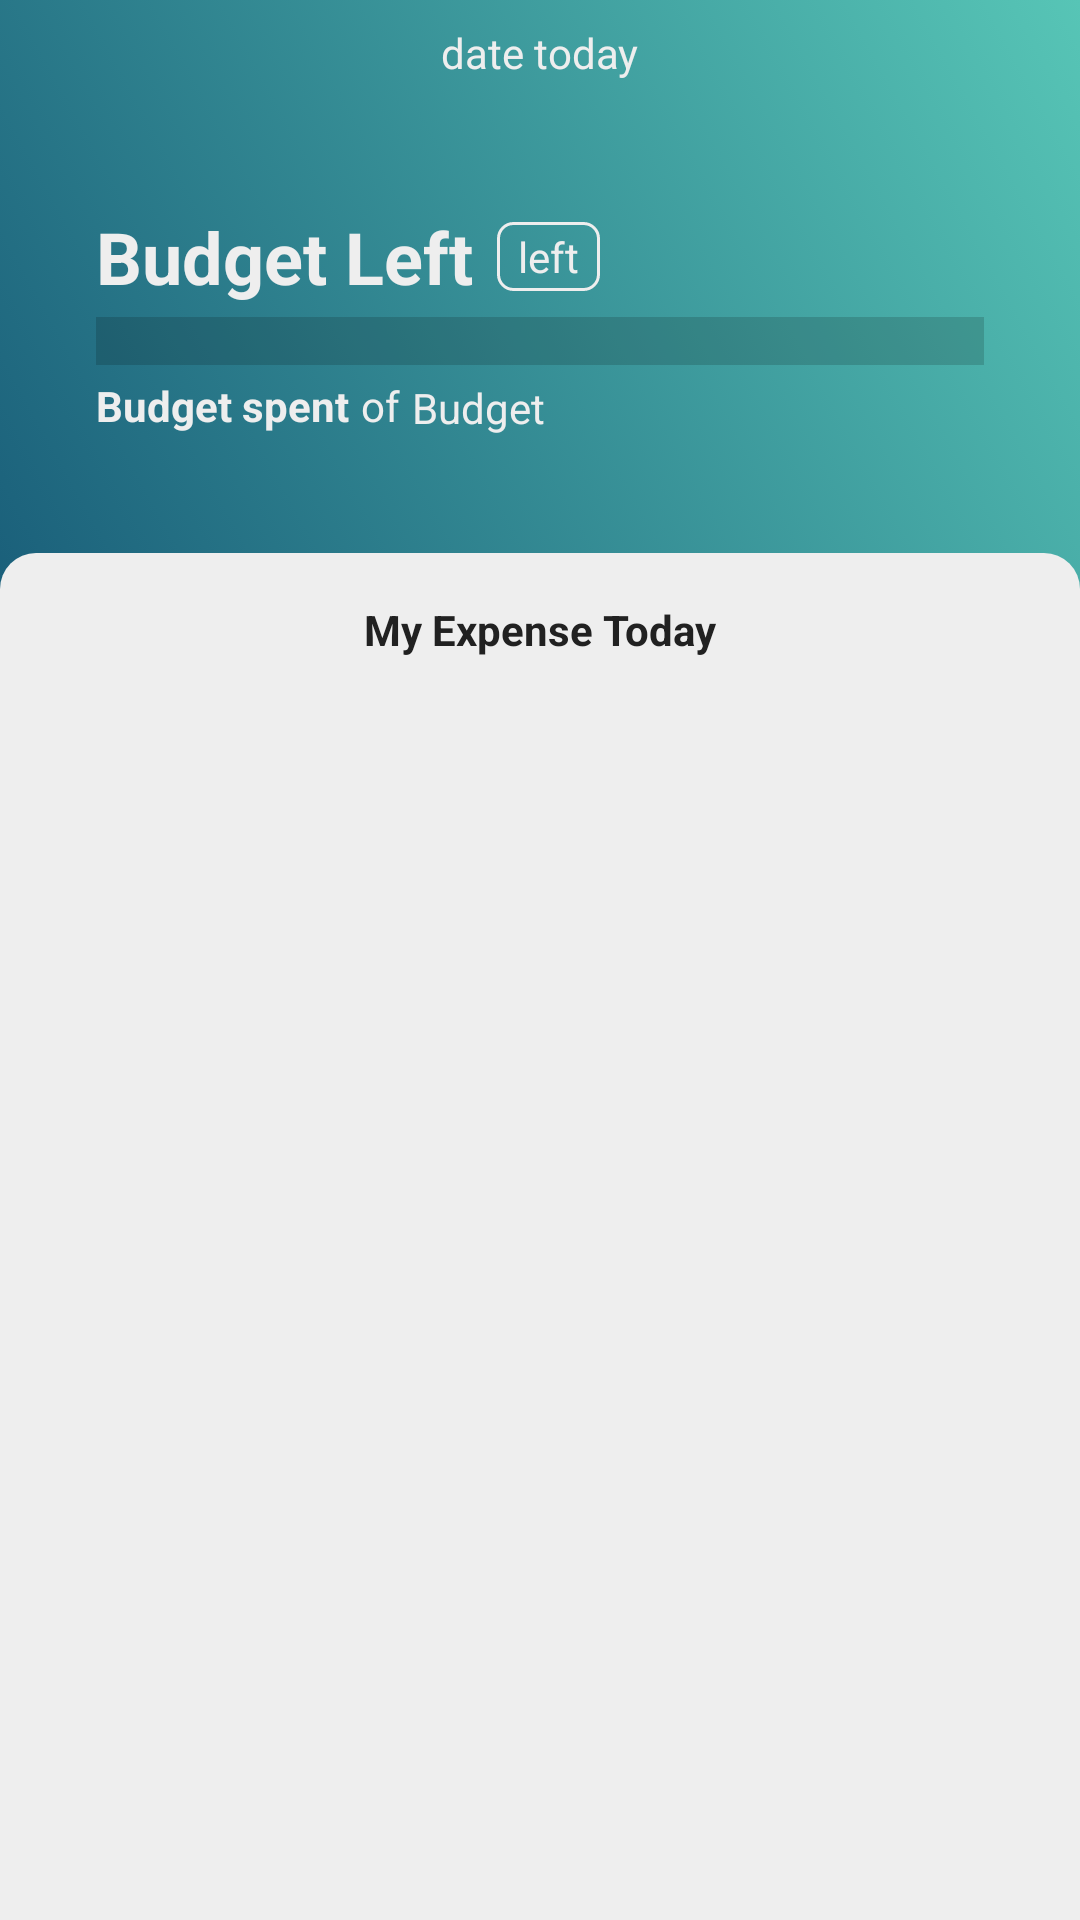

Layout XML and referenced resources for this Android screen:
<!-- AndroidManifest.xml: application theme Theme.Moneymanagerremake -->
<!-- res/layout/fragment_manager_main.xml -->
<?xml version="1.0" encoding="utf-8"?>
<androidx.constraintlayout.widget.ConstraintLayout xmlns:android="http://schemas.android.com/apk/res/android"
    xmlns:app="http://schemas.android.com/apk/res-auto"
    xmlns:tools="http://schemas.android.com/tools"
    android:layout_width="match_parent"
    android:layout_height="match_parent"
    tools:context=".ui.ManagerMain">

    <androidx.constraintlayout.widget.ConstraintLayout
        android:id="@+id/constraintLayout"
        android:layout_width="0dp"
        android:layout_height="200dp"
        app:layout_constraintEnd_toEndOf="parent"
        app:layout_constraintStart_toStartOf="parent"
        app:layout_constraintTop_toTopOf="parent">

        <View
            android:id="@+id/banner_gradient"
            android:layout_width="0dp"
            android:layout_height="0dp"
            android:background="@drawable/rect_gradient"
            app:layout_constraintBottom_toBottomOf="parent"
            app:layout_constraintEnd_toEndOf="parent"
            app:layout_constraintHorizontal_bias="0.0"
            app:layout_constraintStart_toStartOf="parent"
            app:layout_constraintTop_toTopOf="parent"
            app:layout_constraintVertical_bias="0.0" />

        <TextView
            android:id="@+id/text_date"
            android:layout_width="wrap_content"
            android:layout_height="wrap_content"
            android:layout_marginTop="8dp"
            android:text="date today"
            android:textColor="@color/white_2"
            app:layout_constraintEnd_toEndOf="parent"
            app:layout_constraintStart_toStartOf="parent"
            app:layout_constraintTop_toTopOf="@+id/banner_gradient" />

        <TextView
            android:id="@+id/text_rp_left"
            android:layout_width="wrap_content"
            android:layout_height="wrap_content"
            android:layout_marginBottom="4dp"
            android:text="Budget Left"
            android:textSize="24sp"
            android:textStyle="bold"
            android:textColor="@color/white_2"
            app:layout_constraintBottom_toTopOf="@+id/progressBar"
            app:layout_constraintStart_toStartOf="@+id/progressBar" />

        <TextView
            android:id="@+id/text_left"
            android:layout_width="wrap_content"
            android:layout_height="wrap_content"
            android:layout_marginStart="8dp"
            android:background="@drawable/rect_white_outline"
            android:text="left"
            android:textColor="@color/white_2"
            app:layout_constraintBottom_toBottomOf="@+id/text_rp_left"
            app:layout_constraintStart_toEndOf="@+id/text_rp_left"
            app:layout_constraintTop_toTopOf="@+id/text_rp_left" />

        <ProgressBar
            android:id="@+id/progressBar"
            style="?android:attr/progressBarStyleHorizontal"
            android:layout_width="0dp"
            android:layout_height="16dp"
            android:layout_marginStart="32dp"
            android:layout_marginEnd="32dp"
            android:scaleY="4"
            app:layout_constraintBottom_toBottomOf="@+id/banner_gradient"
            app:layout_constraintEnd_toEndOf="@+id/banner_gradient"
            app:layout_constraintStart_toStartOf="@+id/banner_gradient"
            app:layout_constraintTop_toBottomOf="@+id/text_date"
            android:progressTint="@color/white_2"/>

        <TextView
            android:id="@+id/text_spent"
            android:layout_width="wrap_content"
            android:layout_height="wrap_content"
            android:layout_marginTop="4dp"
            android:text="Budget spent"
            android:textStyle="bold"
            android:textColor="@color/white_2"
            app:layout_constraintStart_toStartOf="@+id/progressBar"
            app:layout_constraintTop_toBottomOf="@+id/progressBar" />

        <TextView
            android:id="@+id/of"
            android:layout_width="wrap_content"
            android:layout_height="wrap_content"
            android:layout_marginStart="4dp"
            android:text="of"
            android:textColor="@color/white_2"
            app:layout_constraintBottom_toBottomOf="@+id/text_spent"
            app:layout_constraintStart_toEndOf="@+id/text_spent"
            app:layout_constraintTop_toTopOf="@+id/text_spent" />

        <TextView
            android:id="@+id/text_budget"
            android:layout_width="wrap_content"
            android:layout_height="18dp"
            android:layout_marginStart="4dp"
            android:text="Budget"
            android:textColor="@color/white_2"
            app:layout_constraintBottom_toBottomOf="@+id/of"
            app:layout_constraintStart_toEndOf="@+id/of"
            app:layout_constraintTop_toTopOf="@+id/of" />

        <ImageView
            android:id="@+id/btn_edit"
            android:layout_width="wrap_content"
            android:layout_height="wrap_content"
            android:src="@drawable/ic_edit"
            app:layout_constraintBottom_toBottomOf="@+id/text_left"
            app:layout_constraintEnd_toEndOf="@+id/progressBar"
            app:layout_constraintHorizontal_bias="1.0"
            app:layout_constraintStart_toEndOf="@+id/text_left"
            app:layout_constraintTop_toTopOf="@+id/text_left" />

    </androidx.constraintlayout.widget.ConstraintLayout>

    <View
        android:id="@+id/banner_white"
        android:layout_width="0dp"
        android:layout_height="0dp"
        android:layout_marginTop="-16dp"
        android:background="@drawable/rect_white"
        app:layout_constraintBottom_toBottomOf="parent"
        app:layout_constraintEnd_toEndOf="parent"
        app:layout_constraintStart_toStartOf="parent"
        app:layout_constraintTop_toBottomOf="@+id/constraintLayout" />

    <TextView
        android:id="@+id/text_expense_today"
        android:layout_width="wrap_content"
        android:layout_height="wrap_content"
        android:layout_marginTop="16dp"
        android:text="My Expense Today"
        android:textStyle="bold"
        android:textColor="@color/grey_2"
        app:layout_constraintEnd_toEndOf="parent"
        app:layout_constraintStart_toStartOf="@+id/banner_white"
        app:layout_constraintTop_toTopOf="@+id/banner_white" />

    <androidx.recyclerview.widget.RecyclerView
        android:id="@+id/rv_expense"
        android:layout_width="0dp"
        android:layout_height="0dp"
        android:layout_marginTop="8dp"
        android:layout_marginBottom="8dp"
        app:layout_constraintBottom_toBottomOf="@+id/banner_white"
        app:layout_constraintEnd_toEndOf="@+id/banner_white"
        app:layout_constraintHorizontal_bias="0.0"
        app:layout_constraintStart_toStartOf="@+id/banner_white"
        app:layout_constraintTop_toBottomOf="@+id/text_expense_today"
        app:layout_constraintVertical_bias="1.0" />

</androidx.constraintlayout.widget.ConstraintLayout>
<!-- resources referenced by this layout -->
<resources>
  <color name="grey_2">#FF212121</color>
  <color name="white_2">#FFEEEEEE</color>
  <!-- drawable rect_gradient (drawable) -->
  <?xml version="1.0" encoding="utf-8"?>
  <selector xmlns:android="http://schemas.android.com/apk/res/android">
      <item>
          <shape>
              <gradient
                  android:angle="45"
                  android:startColor="@color/teal_300"
                  android:endColor="@color/teal_100"
                  android:type="linear"
                  />
          </shape>
      </item>
  </selector>
  <!-- drawable rect_white (drawable) -->
  <?xml version="1.0" encoding="utf-8"?>
  <shape xmlns:android="http://schemas.android.com/apk/res/android"
      android:shape="rectangle">
      <solid android:color="@color/white_2"/>
      <corners
          android:bottomLeftRadius="0dp"
          android:bottomRightRadius="0dp"
          android:topLeftRadius="12dp"
          android:topRightRadius="12dp" />
  </shape>
  <!-- drawable rect_white_outline (drawable) -->
  <?xml version="1.0" encoding="utf-8"?>
  <shape xmlns:android="http://schemas.android.com/apk/res/android"
      android:shape="rectangle">
      <corners android:radius="5dp"/>
      <stroke
          android:width="1dp"
          android:color="@color/white_2"/>
      <padding
          android:left="7dp"
          android:right="7dp"
          android:bottom="2dp"
          android:top="2dp" />
  </shape>
  <style name="Theme.Moneymanagerremake" parent="Theme.MaterialComponents.DayNight.DarkActionBar">
          
          <item name="colorPrimary">@color/teal_200</item>
          <item name="colorPrimaryVariant">@color/teal_300</item>
          <item name="colorOnPrimary">@color/white</item>
          
          <item name="colorSecondary">@color/purple_200</item>
          <item name="colorSecondaryVariant">@color/purple_700</item>
          <item name="colorOnSecondary">@color/black</item>
          
          <item name="android:statusBarColor">?attr/colorPrimaryVariant</item>
      </style>
  <color name="teal_300">#FF1A5F7A</color>
  <color name="teal_100">#FF57C5B6</color>
  <color name="teal_200">#FF159895</color>
  <color name="white">#FFFFFFFF</color>
  <color name="purple_200">#FFBB86FC</color>
  <color name="purple_700">#FF3700B3</color>
  <color name="black">#FF000000</color>
</resources>
